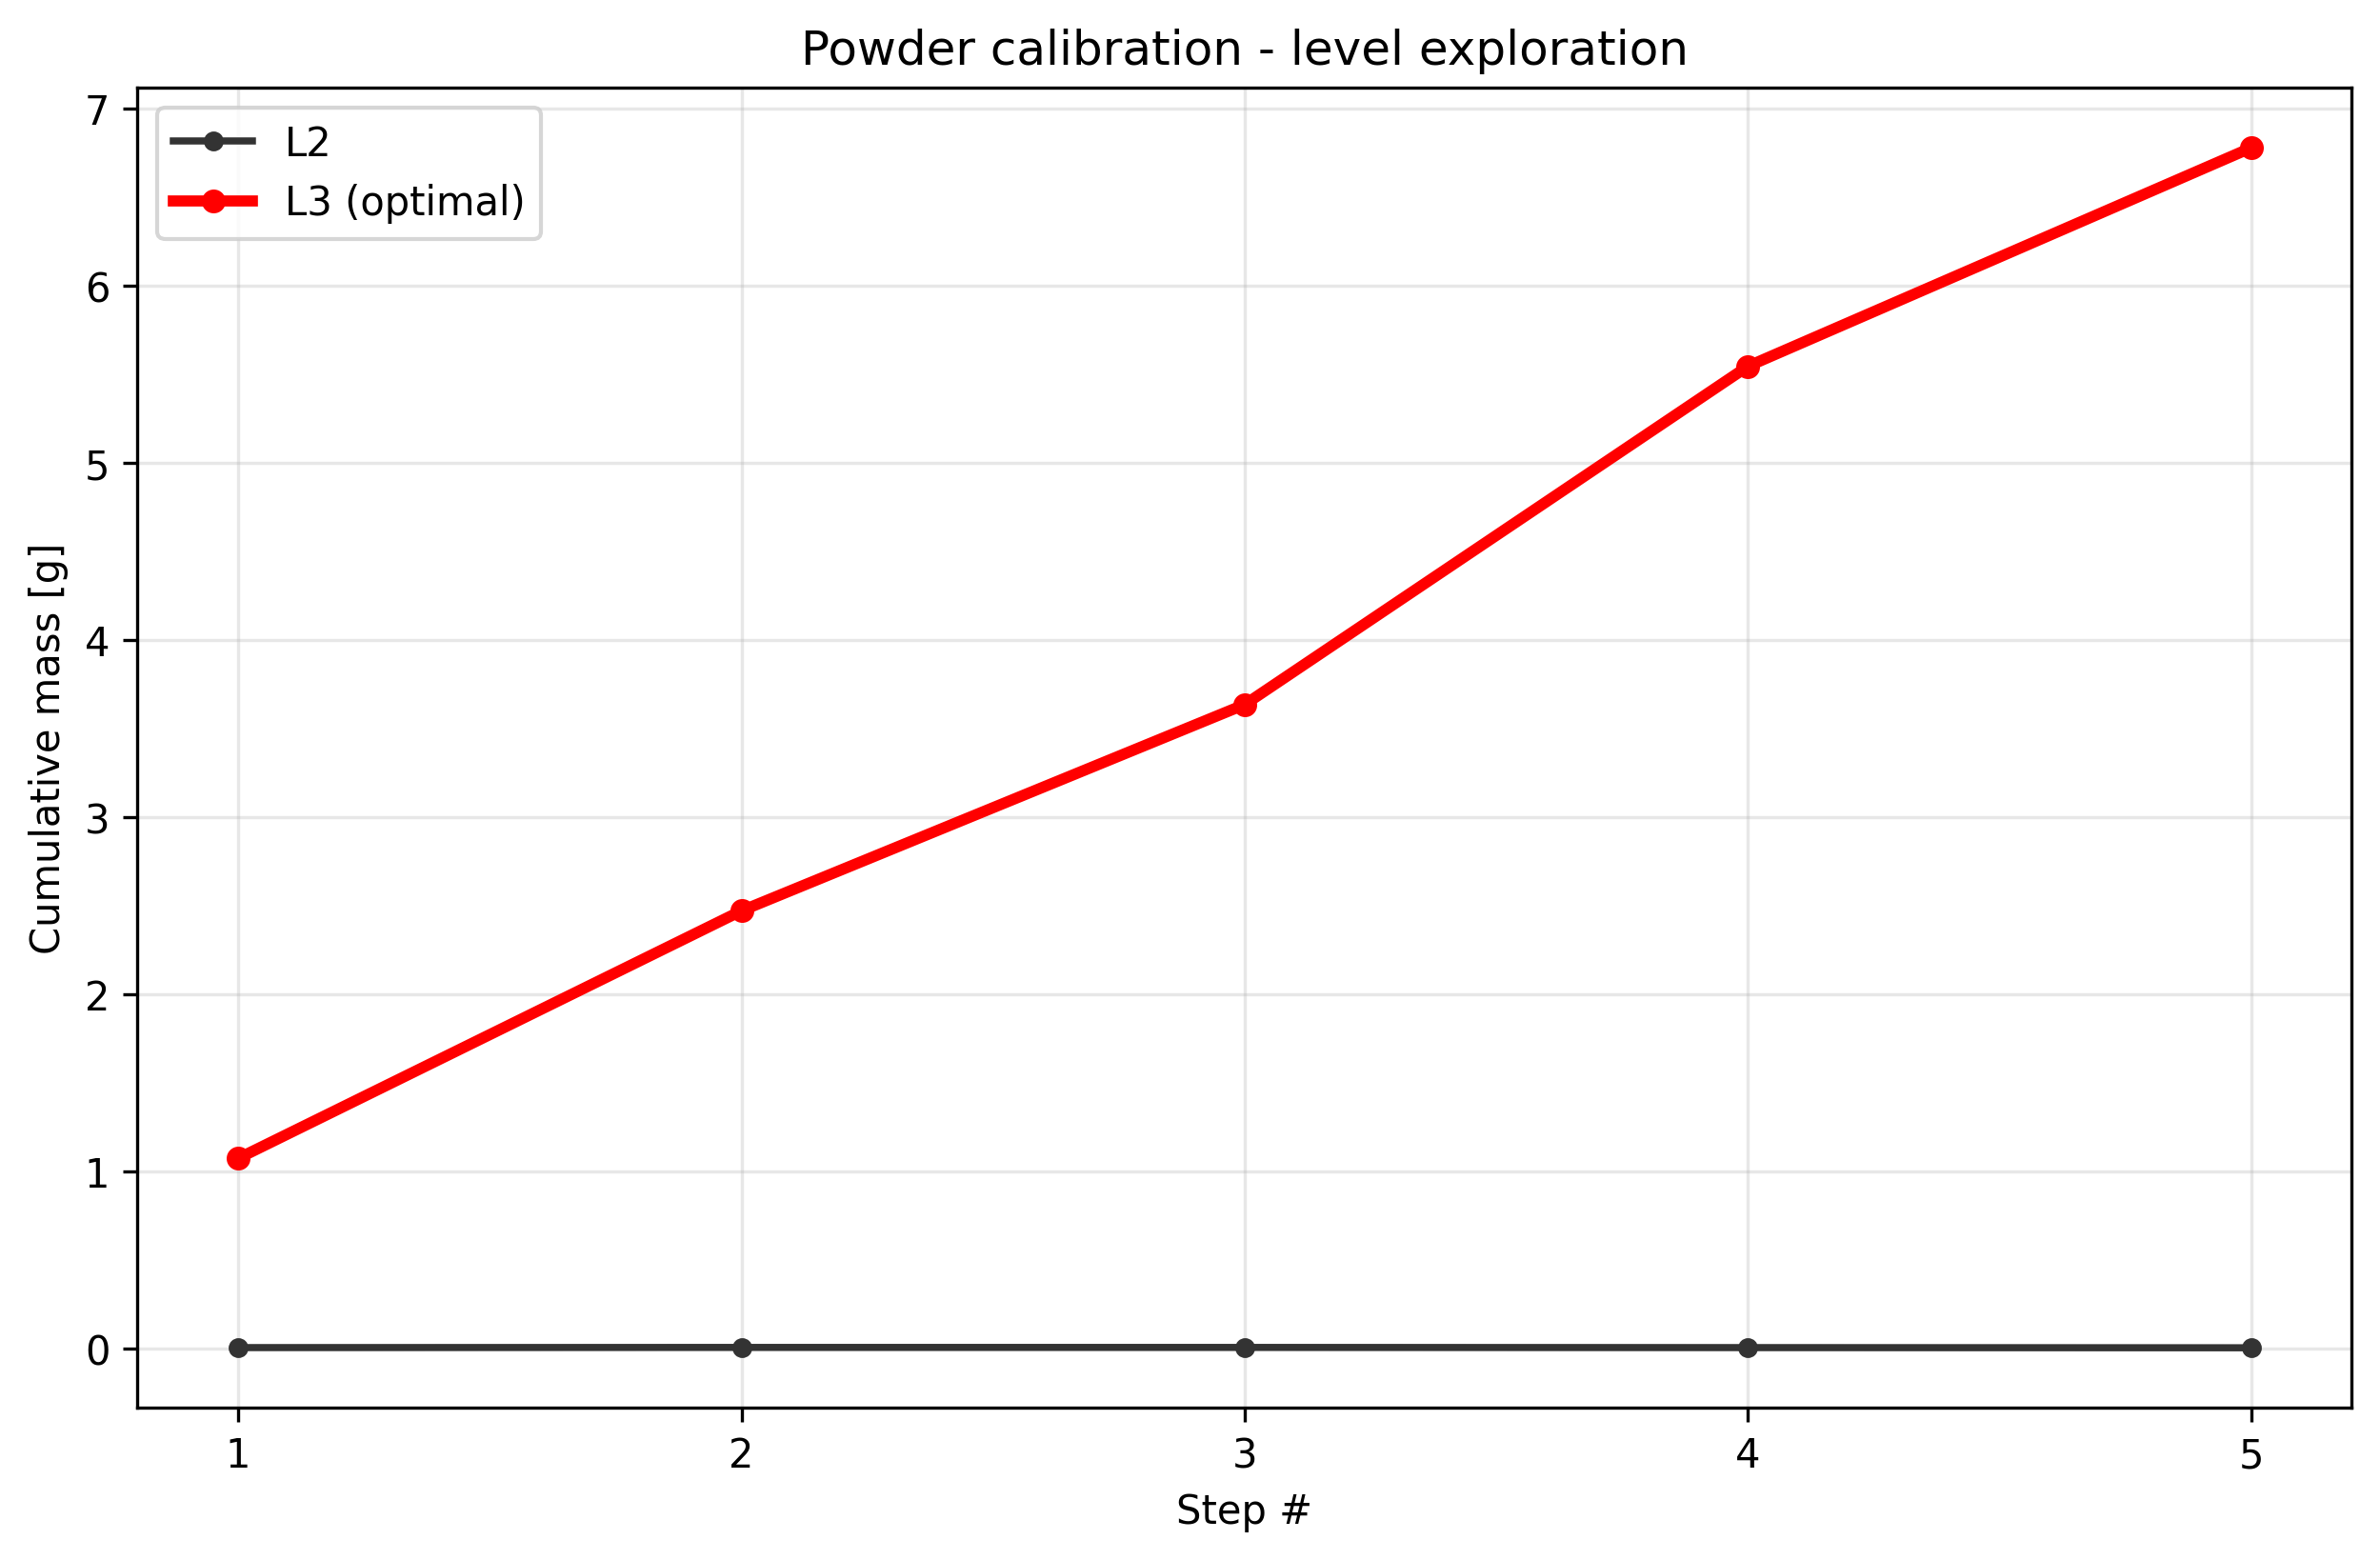

Data behind this chart, as committed beside it:
condition, step_index, cumulative_mass_g, per_step_mass_g, success
level2_t1.0, 1, 0.006000, 0.006000, True
level2_t1.0, 2, 0.007000, 0.001000, False
level2_t1.0, 3, 0.007000, 0.000000, False
level2_t1.0, 4, 0.006000, -0.001000, False
level2_t1.0, 5, 0.005000, -0.001000, False
level3_t1.0, 1, 1.074, 1.074, True
level3_t1.0, 2, 2.471, 1.397, True
level3_t1.0, 3, 3.635, 1.164, True
level3_t1.0, 4, 5.544, 1.909, True
level3_t1.0, 5, 6.777, 1.233, True
